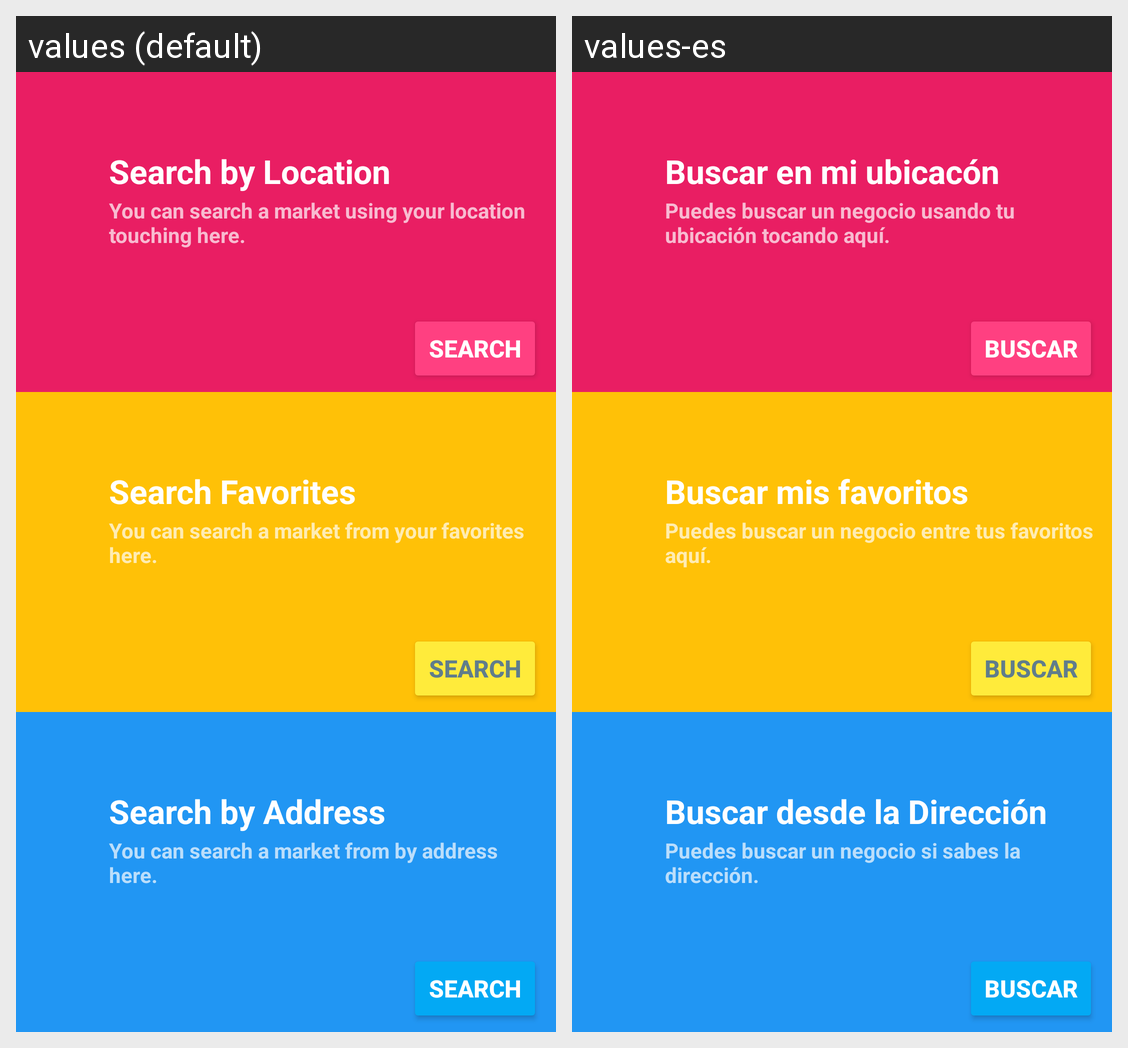

This grid shows one Android layout under two languages. Give, for every string resource on the screen, its name, the default text and each shown locale's text.
Android screen res/layout/activity_search_market.xml rendered under 2 locales, left to right: values (default), values-es. Device: Nexus 5 (rendered at 1080×1920; each locale shown at half size, 540×960, under a caption strip naming it); theme AppTheme.
Strings drawn on this screen, with the default value and each locale's value (text and hints the layout hard-codes, and strings that could not be matched under every locale, appear in the picture but are not listed):

search_by_location_title
  values: Search by Location
  values-es: Buscar en mi ubicacón

search_by_location_desc
  values: You can search a market using your location touching here.
  values-es: Puedes buscar un negocio usando tu ubicación tocando aquí.

search
  values: SEARCH
  values-es: BUSCAR

search_by_favorite_title
  values: Search Favorites
  values-es: Buscar mis favoritos

search_by_favorite_desc
  values: You can search a market from your favorites here.
  values-es: Puedes buscar un negocio entre tus favoritos aquí.

search_by_search_title
  values: Search by Address
  values-es: Buscar desde la Dirección

search_by_search_desc
  values: You can search a market from by address here.
  values-es: Puedes buscar un negocio si sabes la dirección.
